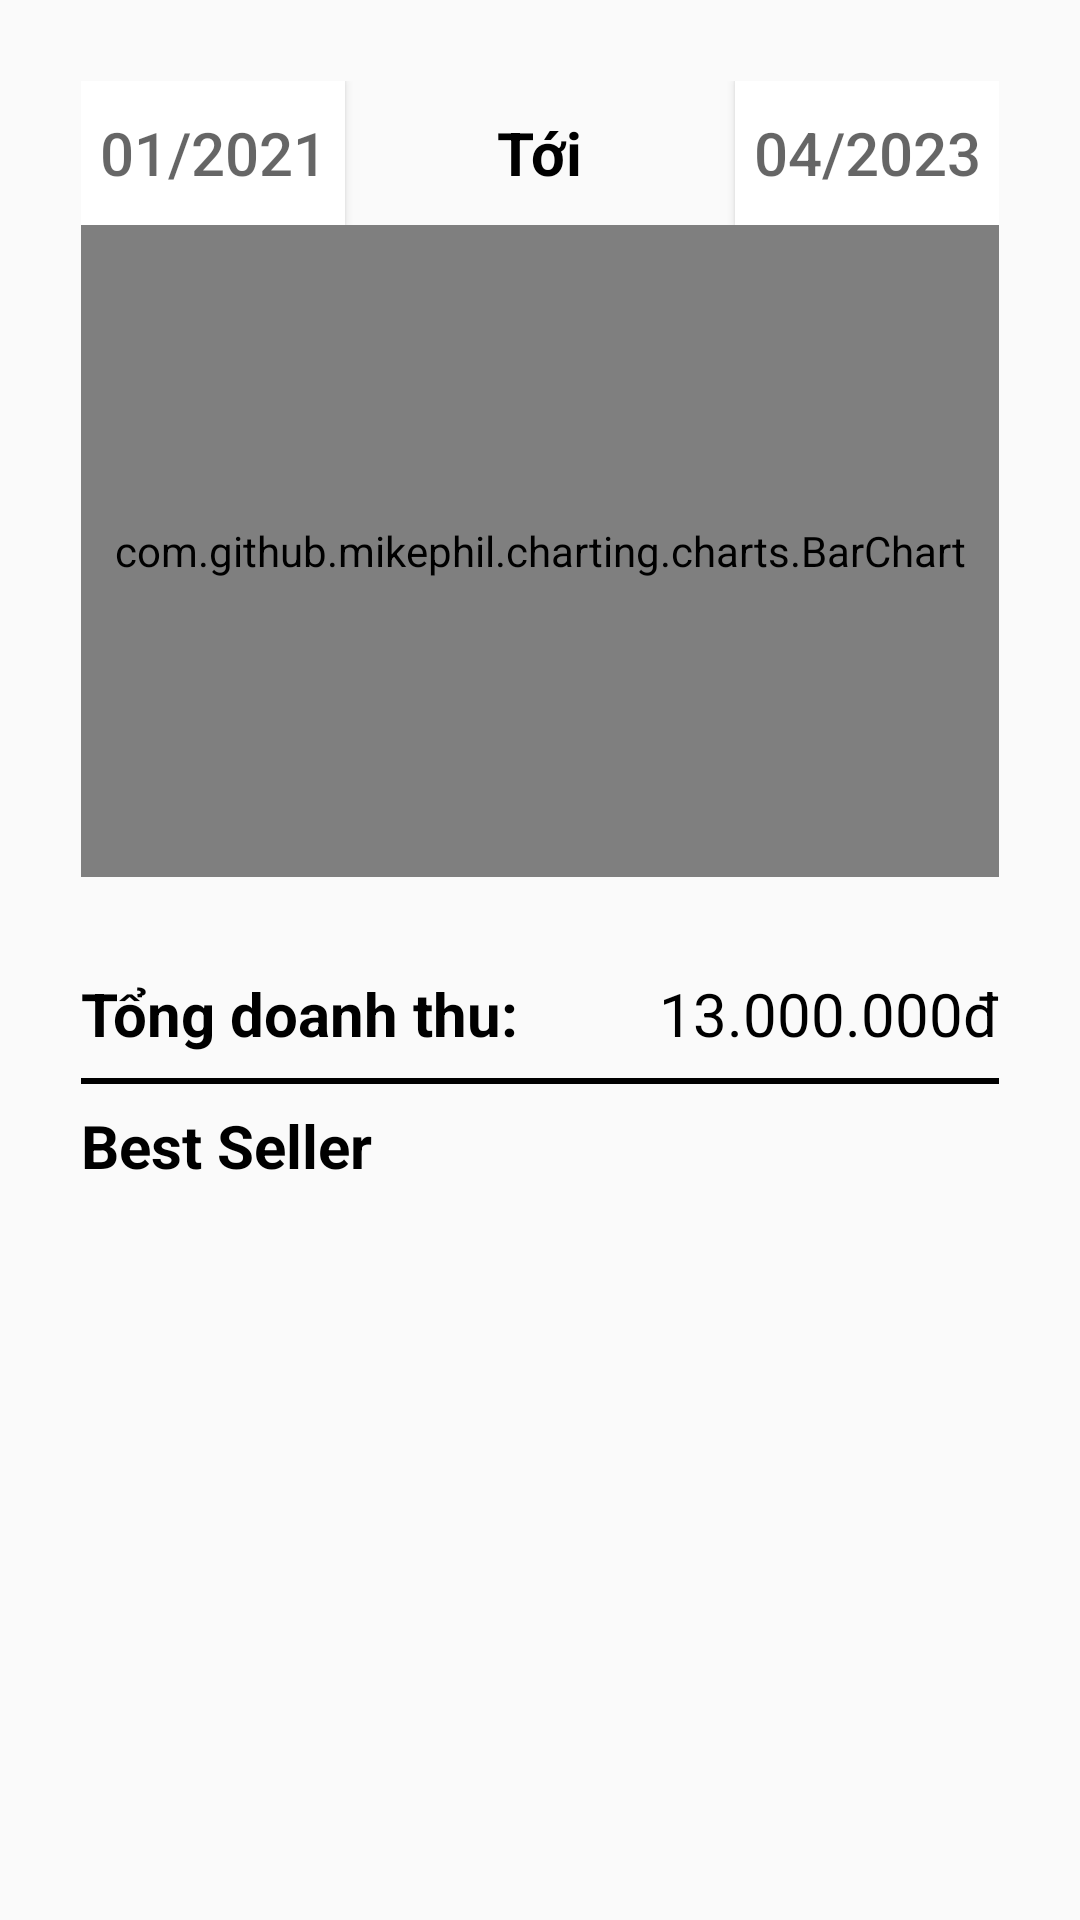

This screen was rendered from an Android layout file. Write that file and the resources it references.
<!-- AndroidManifest.xml: application theme Theme.DuAn_CoffeeShop -->
<!-- res/layout/fragment_thong_ke.xml -->
<?xml version="1.0" encoding="utf-8"?>
<LinearLayout xmlns:android="http://schemas.android.com/apk/res/android"
    xmlns:tools="http://schemas.android.com/tools"
    android:layout_width="match_parent"
    android:layout_height="match_parent"
    android:orientation="vertical"
    tools:context=".ThongKeFragment">
<LinearLayout
    android:padding="27dp"
    android:layout_width="match_parent"
    android:orientation="vertical"
    android:layout_height="match_parent"
    >

  <LinearLayout

      android:layout_width="match_parent"
      android:layout_height="wrap_content">
      <Button
          android:layout_width="wrap_content"
          android:layout_height="wrap_content"
          android:hint="01/2021"
          android:background="@color/white"
          android:id="@+id/btnStartDate"
          android:drawablePadding="10dp"
          android:textSize="20sp"
          android:drawableLeft="@drawable/baseline_date_range_24"/>
      <View
          android:layout_width="0dp"
          android:layout_weight="1"
          android:layout_height="1dp"/>
      <TextView
          android:layout_width="wrap_content"
          android:textSize="20sp"
          android:textStyle="bold"
          android:textColor="@color/black"
          android:layout_height="wrap_content"
          android:text="Tới"/>
      <View
          android:layout_width="0dp"
          android:layout_weight="1"
          android:layout_height="1dp"/>
      <Button
          android:background="@color/white"

          android:inputType="date"
          android:layout_width="wrap_content"
          android:layout_height="wrap_content"
          android:hint="04/2023"
          android:id="@+id/btnEndDate"
          android:drawablePadding="10dp"
          android:textSize="20sp"
          android:drawableLeft="@drawable/baseline_date_range_24"/>

  </LinearLayout>
<com.github.mikephil.charting.charts.BarChart
    android:id="@+id/bcTkDoanhT"
android:layout_weight="1"
    android:layout_width="match_parent"
    android:layout_height="0dp"/>

    <LinearLayout
        android:layout_marginTop="32dp"
        android:layout_width="match_parent"
        android:layout_height="wrap_content">
        <TextView
            android:layout_width="wrap_content"
            android:layout_height="wrap_content"
            android:text="Tổng doanh thu:"
            android:textStyle="bold"
            android:textColor="@color/black"
            android:textSize="20sp"/>
        <View
            android:layout_width="0dp"
            android:layout_height="1dp"
            android:layout_weight="1"/>
        <TextView
            android:layout_width="wrap_content"
            android:layout_height="wrap_content"
            android:text="13.000.000"
            android:id="@+id/tvThongKeDoanhThu"
            android:textColor="@color/black"
            android:layout_gravity="right"
            android:textSize="20sp"/>
        <TextView
            android:layout_width="wrap_content"
            android:layout_height="wrap_content"
            android:text="đ"
            android:textColor="@color/black"
            android:layout_gravity="right"
            android:textSize="20sp"/>
    </LinearLayout>
<View
    android:layout_marginTop="8dp"
    android:layout_width="match_parent"
    android:layout_height="2dp"
    android:background="@color/black"/>
    <TextView
        android:layout_width="wrap_content"
        android:layout_height="wrap_content"
        android:text="Best Seller"
        android:layout_marginTop="7dp"
        android:textStyle="bold"

        android:textColor="@color/black"
        android:textSize="20sp"/>
    <androidx.recyclerview.widget.RecyclerView
        android:layout_width="match_parent"
        android:layout_weight="1"
        android:id="@+id/rcvThongKeTopSell"
        android:layout_height="0dp"/>
</LinearLayout>

</LinearLayout>
<!-- resources referenced by this layout -->
<resources>
  <style name="Theme.DuAn_CoffeeShop" parent="Base.Theme.DuAn_CoffeeShop" />
  <style name="Base.Theme.DuAn_CoffeeShop" parent="Theme.AppCompat.DayNight.NoActionBar">
          
          
      </style>
  <!-- not gathered from this repository: default colours our renderer supplied (Android Studio template values) -->
  <color name="black">#FF000000</color>
  <color name="white">#FFFFFFFF</color>
</resources>
